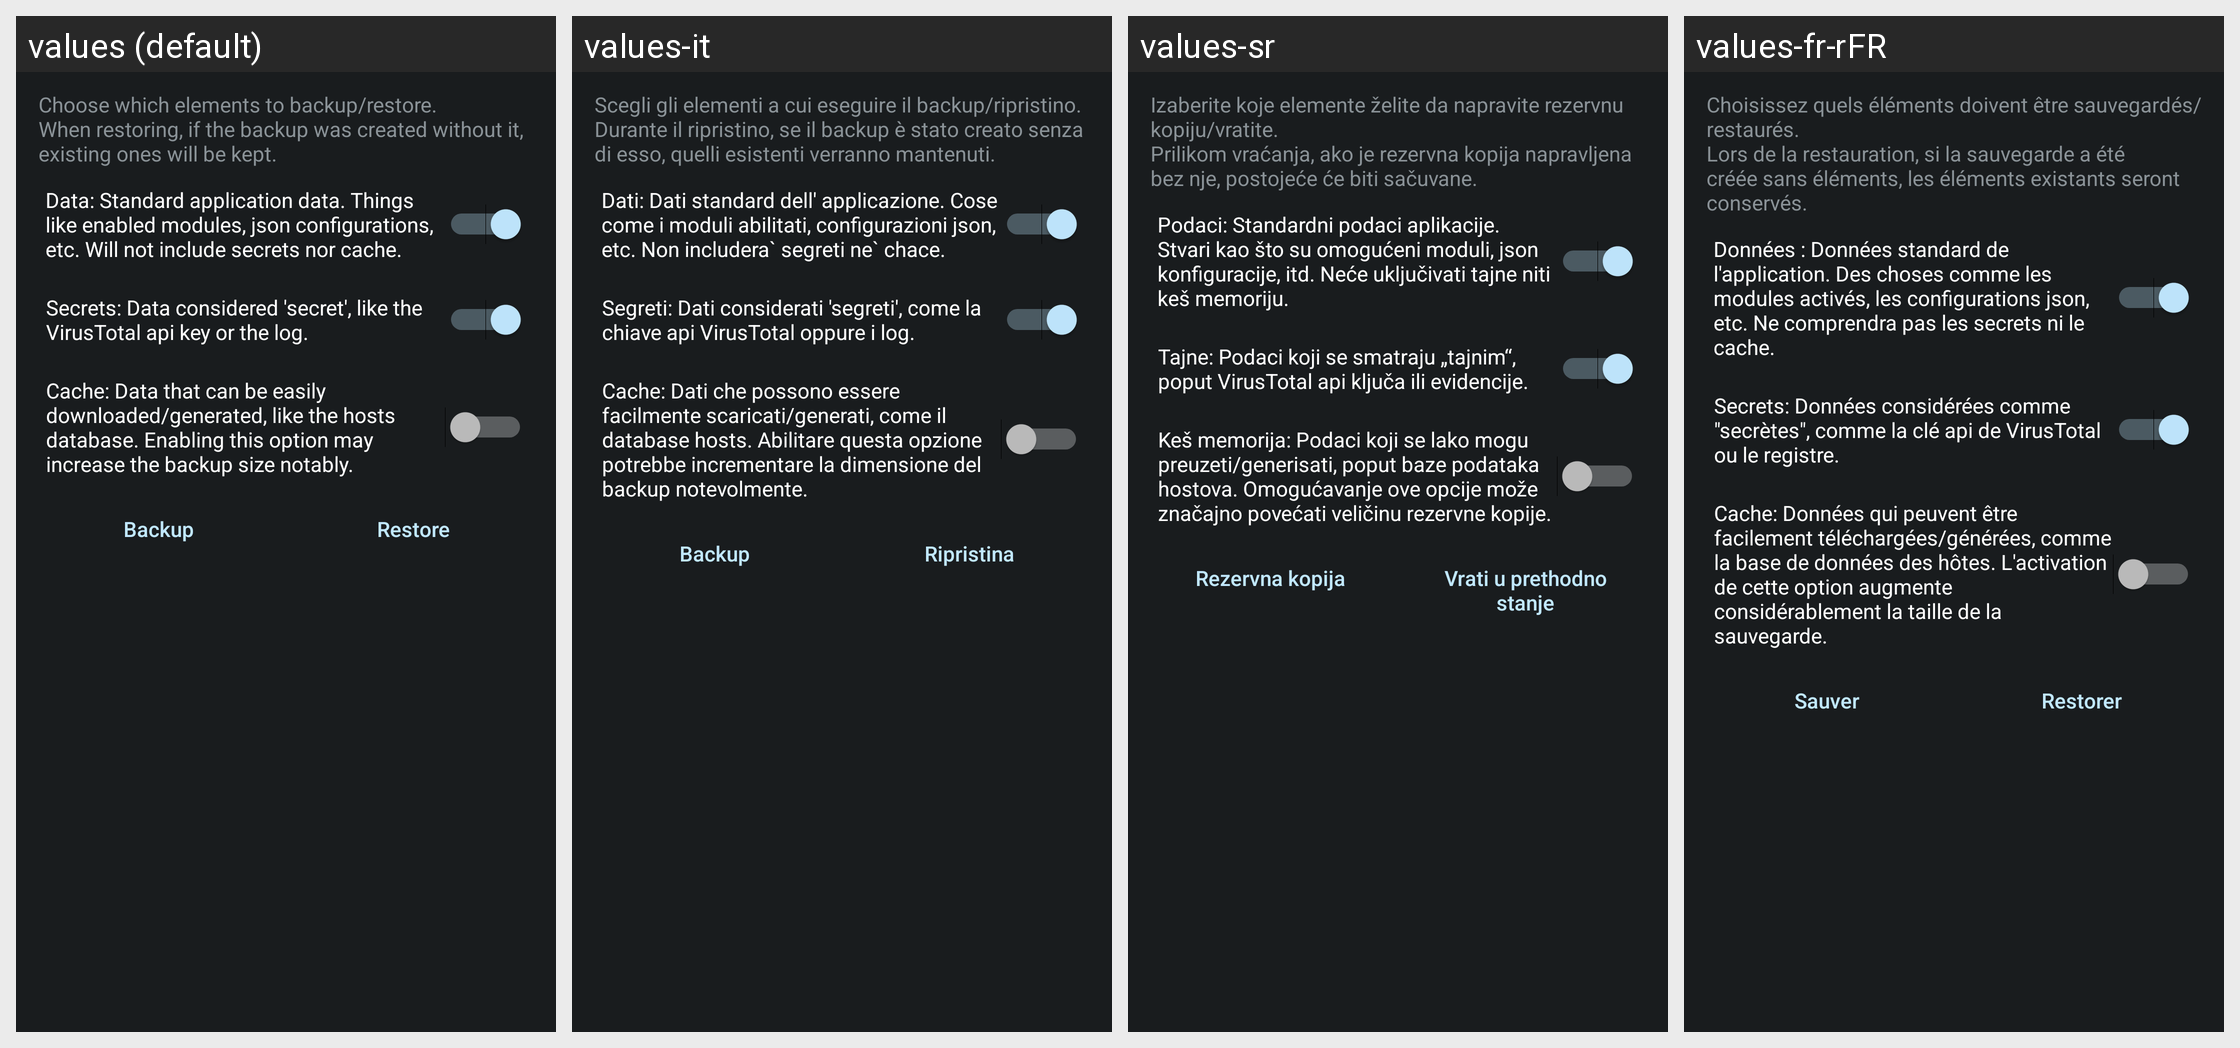

For this localized Android screen grid, give each drawn string resource with its value in every locale shown.
Android screen res/layout/activity_backup.xml rendered under 4 locales, left to right: values (default), values-it, values-sr, values-fr-rFR. Device: Nexus 5 (rendered at 1080×1920; each locale shown at half size, 540×960, under a caption strip naming it); theme ActivityThemeDark.
Other locales in the repository, not shown: values-ar, values-cs, values-de, values-el, values-es, values-hi, values-in, values-iw, values-ja, values-ko, values-nb-rNO, values-nl, values-or, values-pt-rBR, values-pt-rPT, values-ro, values-ru, values-tr, values-uk, values-ur, values-vi, values-zh-rCN, values-zh-rTW.
Strings drawn on this screen, with the default value and each locale's value (text and hints the layout hard-codes, and strings that could not be matched under every locale, appear in the picture but are not listed):

bkp_description
  values: Choose which elements to backup/restore.
      When restoring, if the backup was created without it, existing ones will be kept.
  values-it: Scegli gli elementi a cui eseguire il backup/ripristino.
      Durante il ripristino, se il backup è stato creato senza di esso, quelli esistenti verranno mantenuti.
  values-sr: Izaberite koje elemente želite da napravite rezervnu kopiju/vratite. 
      Prilikom vraćanja, ako je rezervna kopija napravljena bez nje, postojeće će biti sačuvane.
  values-fr-rFR: Choisissez quels éléments doivent être sauvegardés/restaurés. 
      Lors de la restauration, si la sauvegarde a été créée sans éléments, les éléments existants seront conservés.

bkp_data
  values: Data: Standard application data. Things like enabled modules, json configurations, etc. Will not include secrets nor cache.
  values-it: Dati: Dati standard dell' applicazione. Cose come i moduli abilitati, configurazioni json, etc. Non includera` segreti ne` chace.
  values-sr: Podaci: Standardni podaci aplikacije. Stvari kao što su omogućeni moduli, json konfiguracije, itd. Neće uključivati tajne niti keš memoriju.
  values-fr-rFR: Données : Données standard de l'application. Des choses comme les modules activés, les configurations json, etc. Ne comprendra pas les secrets ni le cache.

bkp_secrets
  values: Secrets: Data considered 'secret', like the VirusTotal api key or the log.
  values-it: Segreti: Dati considerati 'segreti', come la chiave api VirusTotal oppure i log.
  values-sr: Tajne: Podaci koji se smatraju „tajnim“, poput VirusTotal api ključa ili evidencije.
  values-fr-rFR: Secrets: Données considérées comme "secrètes", comme la clé api de VirusTotal ou le registre.

bjp_cache
  values: Cache: Data that can be easily downloaded/generated, like the hosts database. Enabling this option may increase the backup size notably.
  values-it: Cache: Dati che possono essere facilmente scaricati/generati, come il database hosts. Abilitare questa opzione potrebbe incrementare la dimensione del backup notevolmente.
  values-sr: Keš memorija: Podaci koji se lako mogu preuzeti/generisati, poput baze podataka hostova. Omogućavanje ove opcije može značajno povećati veličinu rezervne kopije.
  values-fr-rFR: Cache: Données qui peuvent être facilement téléchargées/générées, comme la base de données des hôtes. L'activation de cette option augmente considérablement la taille de la sauvegarde.

btn_backup
  values: Backup
  values-it: Backup
  values-sr: Rezervna kopija
  values-fr-rFR: Sauver

btn_restore
  values: Restore
  values-it: Ripristina
  values-sr: Vrati u prethodno stanje
  values-fr-rFR: Restorer
